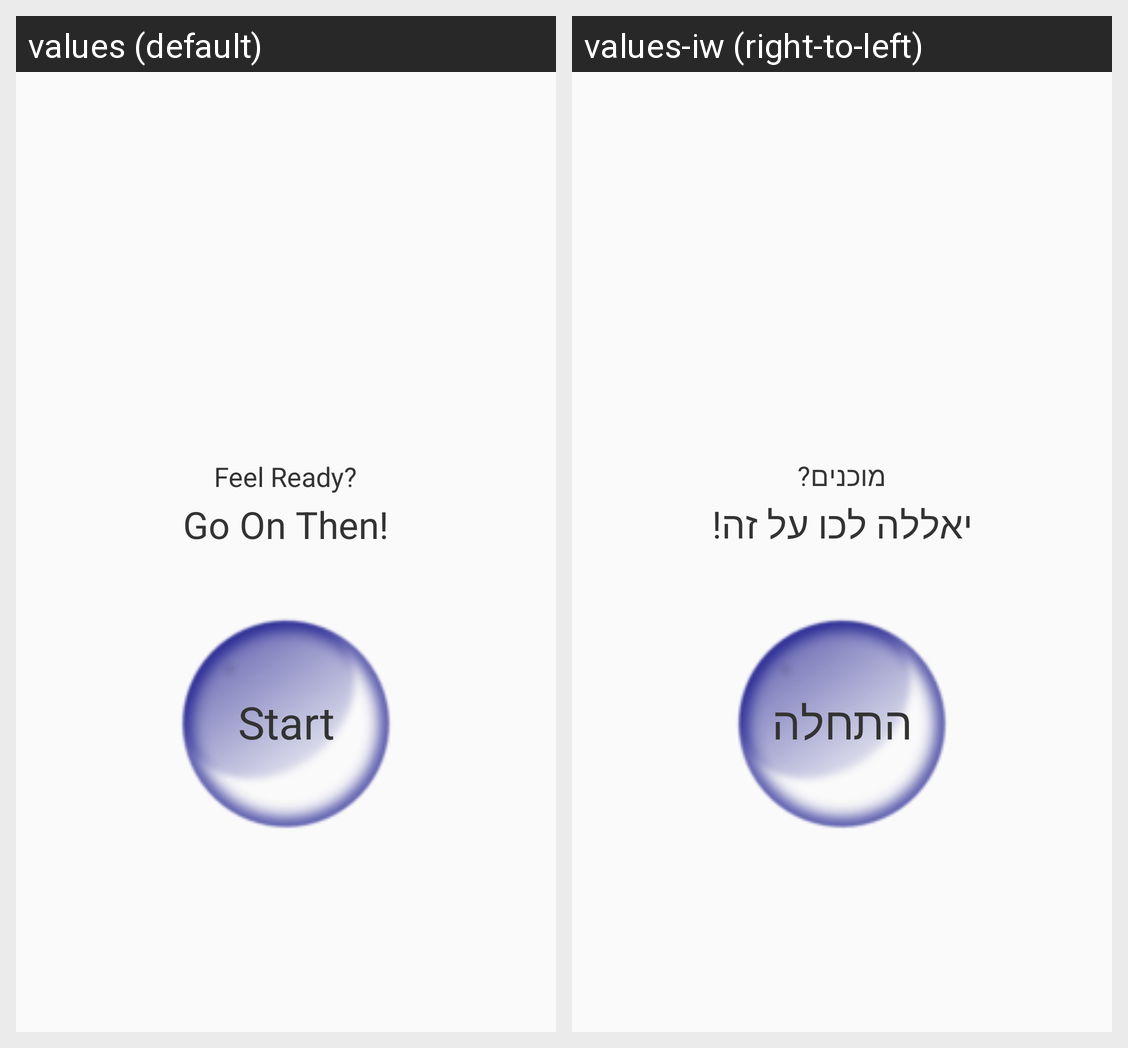

For this localized Android screen grid, give each drawn string resource with its value in every locale shown.
Android screen res/layout/tut_3.xml rendered under 2 locales, left to right: values (default), values-iw (right-to-left). Device: Nexus 5 (rendered at 1080×1920; each locale shown at half size, 540×960, under a caption strip naming it); theme AppTheme.
Strings drawn on this screen, with the default value and each locale's value (text and hints the layout hard-codes, and strings that could not be matched under every locale, appear in the picture but are not listed):

tut_v3_ready
  values: Feel Ready?
  values-iw: מוכנים?

tut_v3_go_on
  values: Go On Then!
  values-iw: יאללה לכו על זה!

tut_v3_start
  values: Start
  values-iw: התחלה
